Image classification data set "data" (gabrielaiji/deep_learning on GitHub). Class labels (16): acier, combat, dragon, eau, feu, glace, insecte, normal, plante, poison, psy, roche, sol, spectre, tenebres, électrique.

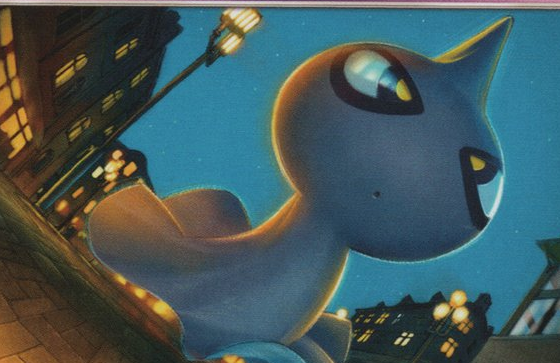
Label: spectre

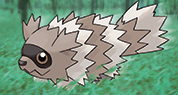
Label: normal

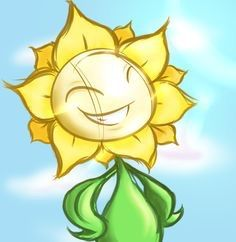
Label: plante

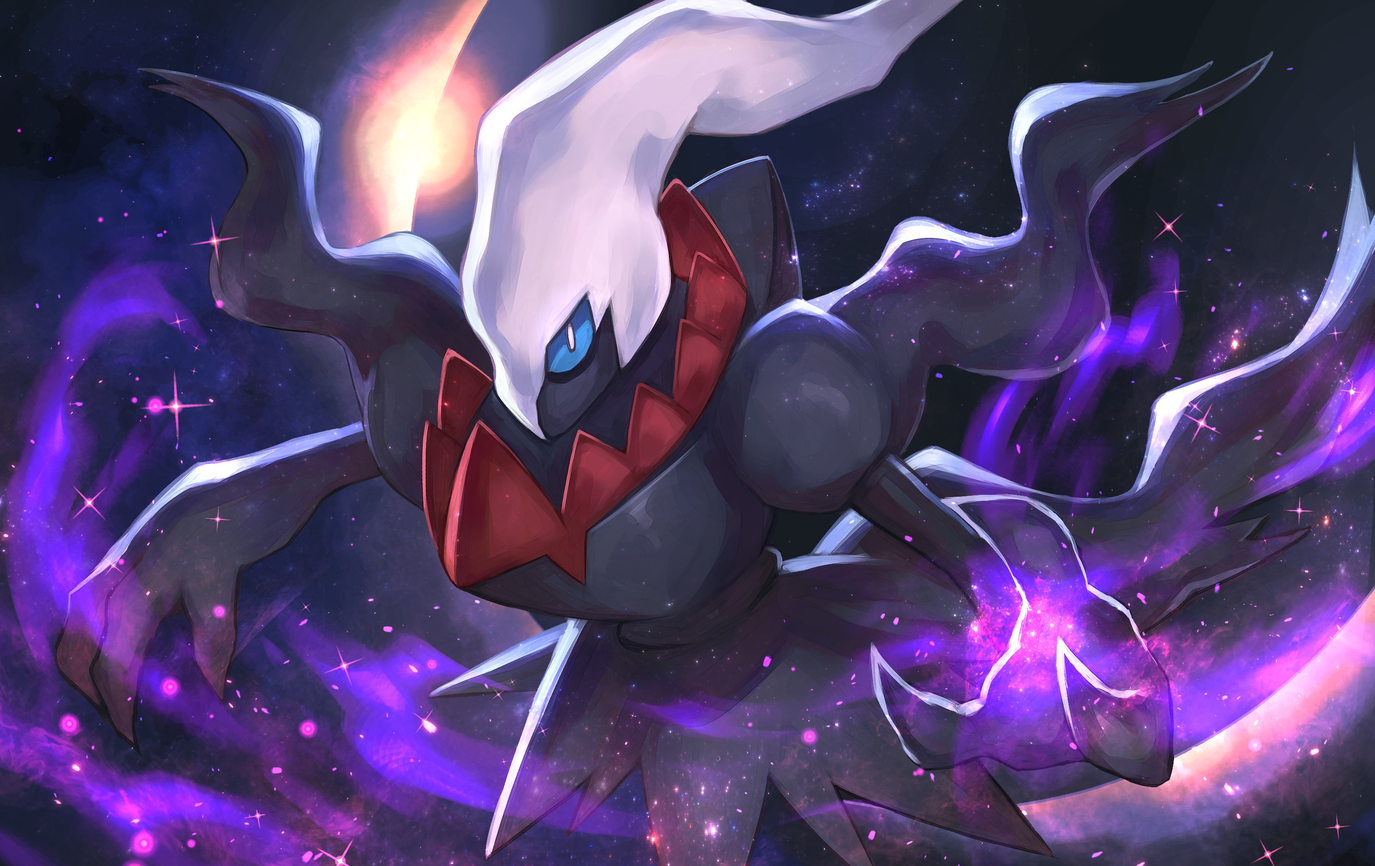
Label: tenebres

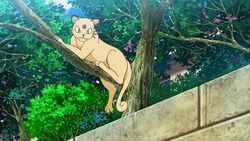
Label: normal

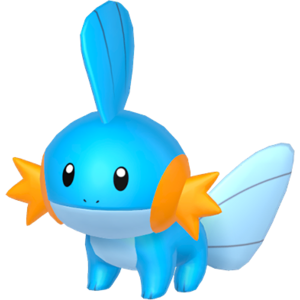
Label: eau
